Run: headless pygame with SDL's dummy video driver; simulated clock (each Clock.tick advances the game by its frame time, no real sleeping); random seed 0; keys injected as events and as key.get_pressed() state; mouse plan: one left click at the window centre at the start of phase 2, then a move to the lower-right quarter at the start of phase 3.
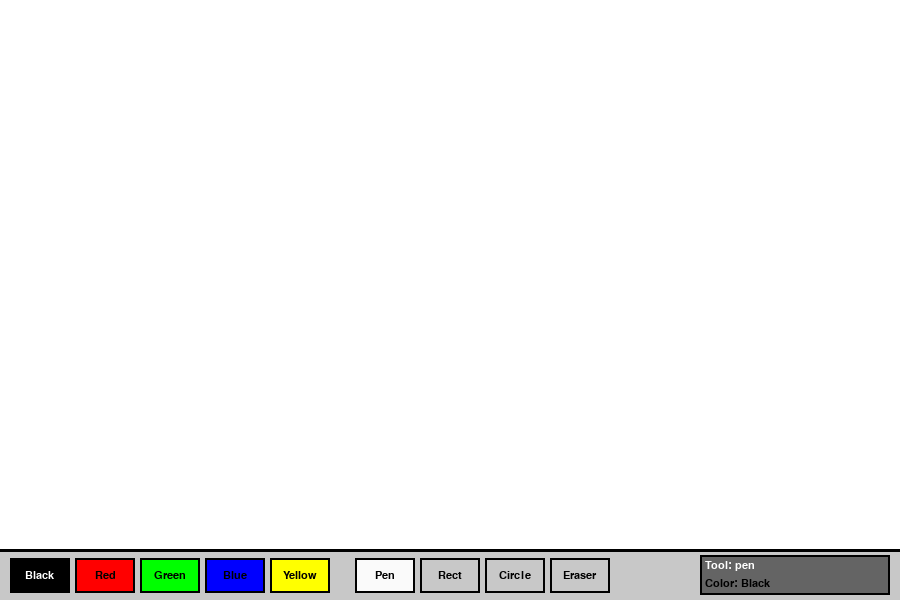
Frame 1 of 4 · flips 1–60 · no input
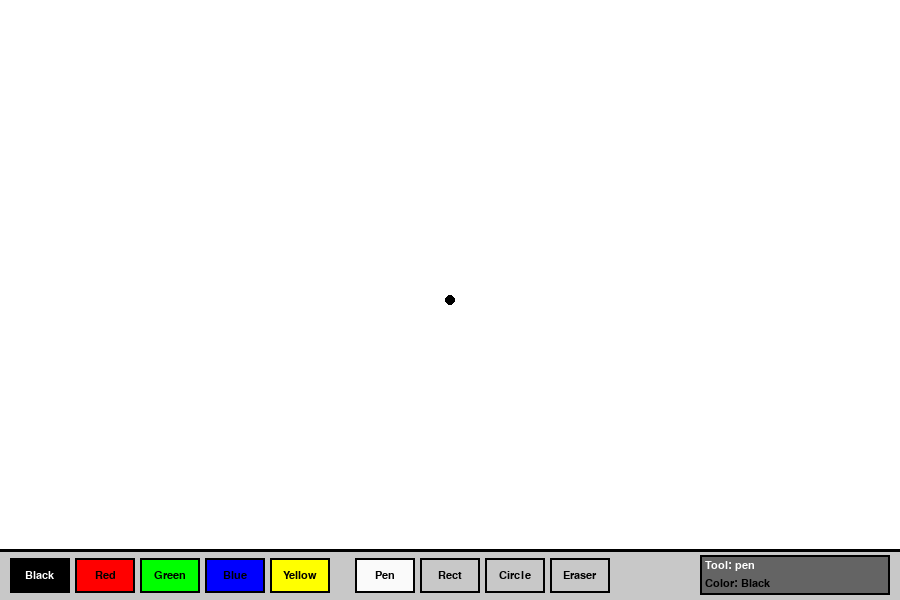
Frame 2 of 4 · flips 61–180 · clicked the window centre · tapped SPACE, RETURN · held RIGHT (→), D
Frame 3 of 4 · flips 181–300 · moved the mouse to the lower-right quarter · held DOWN (↓), S · screen unchanged from frame 2, image omitted
Frame 4 of 4 · flips 301–420 · held LEFT (←), A, UP (↑), W · screen unchanged from frame 3, image omitted

The pygame program that drew these frames:

import pygame
import sys

pygame.init()

WIDTH = 900
HEIGHT = 600
TOOLBAR_HEIGHT = 50
CANVAS_HEIGHT = HEIGHT - TOOLBAR_HEIGHT

WHITE = (255, 255, 255)
BLACK = (0, 0, 0)
RED = (255, 0, 0)
GREEN = (0, 255, 0)
BLUE = (0, 0, 255)
YELLOW = (255, 255, 0)
ORANGE = (255, 165, 0)
PURPLE = (128, 0, 128)
GRAY = (200, 200, 200)
DARK_GRAY = (100, 100, 100)

screen = pygame.display.set_mode((WIDTH, HEIGHT))
pygame.display.set_caption("Paint App - Student Project")
clock = pygame.time.Clock()

class Button:
    def __init__(self, x, y, w, h, text, color, text_color=BLACK):
        self.rect = pygame.Rect(x, y, w, h)
        self.text = text
        self.color = color
        self.text_color = text_color
        self.selected = False
    
    def draw(self, surface):
        color = self.color
        if self.selected:
            color = (min(255, color[0] + 50), min(255, color[1] + 50), min(255, color[2] + 50))
        
        pygame.draw.rect(surface, color, self.rect)
        pygame.draw.rect(surface, BLACK, self.rect, 2)
        
        font = pygame.font.SysFont("Arial", 16)
        text_surf = font.render(self.text, True, self.text_color)
        text_rect = text_surf.get_rect(center=self.rect.center)
        surface.blit(text_surf, text_rect)
    
    def check_click(self, pos):
        return self.rect.collidepoint(pos)

class PaintApp:
    def __init__(self):
        self.screen = screen
        self.clock = clock
        
        self.drawing = False
        self.start_pos = None
        self.last_pos = None
        self.tool = "pen"
        self.color = BLACK
        
        self.canvas = pygame.Surface((WIDTH, CANVAS_HEIGHT))
        self.canvas.fill(WHITE)
        
        self.create_buttons()
        self.running = True
    
    def create_buttons(self):
        btn_w = 60
        btn_h = 35
        y = CANVAS_HEIGHT + 8
        x = 10
        
        self.color_buttons = [
            Button(x, y, btn_w, btn_h, "Black", BLACK, WHITE),
            Button(x + btn_w + 5, y, btn_w, btn_h, "Red", RED),
            Button(x + (btn_w + 5) * 2, y, btn_w, btn_h, "Green", GREEN),
            Button(x + (btn_w + 5) * 3, y, btn_w, btn_h, "Blue", BLUE),
            Button(x + (btn_w + 5) * 4, y, btn_w, btn_h, "Yellow", YELLOW),
        ]
        
        tool_x = x + (btn_w + 5) * 5 + 20
        self.tool_buttons = [
            Button(tool_x, y, btn_w, btn_h, "Pen", GRAY),
            Button(tool_x + btn_w + 5, y, btn_w, btn_h, "Rect", GRAY),
            Button(tool_x + (btn_w + 5) * 2, y, btn_w, btn_h, "Circle", GRAY),
            Button(tool_x + (btn_w + 5) * 3, y, btn_w, btn_h, "Eraser", GRAY),
        ]
        
        self.clear_btn = Button(WIDTH - 70, y, 60, btn_h, "Clear", RED, WHITE)
        self.tool_buttons[0].selected = True
    
    def draw_toolbar(self):
        pygame.draw.rect(self.screen, GRAY, (0, CANVAS_HEIGHT, WIDTH, TOOLBAR_HEIGHT))
        pygame.draw.line(self.screen, BLACK, (0, CANVAS_HEIGHT), (WIDTH, CANVAS_HEIGHT), 3)
        
        for btn in self.color_buttons:
            btn.draw(self.screen)
        for btn in self.tool_buttons:
            btn.draw(self.screen)
        self.clear_btn.draw(self.screen)
        
        font = pygame.font.SysFont("Arial", 16)
        info_bg = pygame.Rect(WIDTH - 200, CANVAS_HEIGHT + 5, 190, 40)
        pygame.draw.rect(self.screen, DARK_GRAY, info_bg)
        pygame.draw.rect(self.screen, BLACK, info_bg, 2)
        
        tool_text = font.render(f"Tool: {self.tool}", True, WHITE)
        color_text = font.render(f"Color: {self.get_color_name()}", True, self.color)
        
        self.screen.blit(tool_text, (WIDTH - 195, CANVAS_HEIGHT + 10))
        self.screen.blit(color_text, (WIDTH - 195, CANVAS_HEIGHT + 28))
    
    def get_color_name(self):
        colors = {BLACK: "Black", RED: "Red", GREEN: "Green", BLUE: "Blue", YELLOW: "Yellow"}
        return colors.get(self.color, "Color")
    
    def draw_on_canvas(self, pos):
        if self.tool == "pen":
            pygame.draw.circle(self.canvas, self.color, pos, 5)
        elif self.tool == "eraser":
            pygame.draw.circle(self.canvas, WHITE, pos, 10)
    
    def draw_line(self, start, end):
        if self.tool == "pen":
            pygame.draw.line(self.canvas, self.color, start, end, 10)
        elif self.tool == "eraser":
            pygame.draw.line(self.canvas, WHITE, start, end, 20)
    
    def draw_shape(self, start, end):
        x1, y1 = start
        x2, y2 = end
        rect = pygame.Rect(min(x1, x2), min(y1, y2), abs(x2 - x1), abs(y2 - y1))
        
        if self.tool == "rect":
            pygame.draw.rect(self.canvas, self.color, rect, 3)
        elif self.tool == "circle":
            radius = int(((x2 - x1) ** 2 + (y2 - y1) ** 2) ** 0.5)
            pygame.draw.circle(self.canvas, self.color, start, radius, 3)
    
    def draw_shape_preview(self, start, end):
        x1, y1 = start
        x2, y2 = end
        rect = pygame.Rect(min(x1, x2), min(y1, y2), abs(x2 - x1), abs(y2 - y1))
        
        if self.tool == "rect":
            pygame.draw.rect(self.screen, self.color, rect, 3)
        elif self.tool == "circle":
            radius = int(((x2 - x1) ** 2 + (y2 - y1) ** 2) ** 0.5)
            pygame.draw.circle(self.screen, self.color, start, radius, 3)
    
    def handle_events(self):
        for event in pygame.event.get():
            if event.type == pygame.QUIT:
                self.running = False
            
            if event.type == pygame.MOUSEBUTTONDOWN and event.button == 1:
                pos = event.pos
                
                for btn in self.color_buttons:
                    if btn.check_click(pos):
                        color_map = {"Black": BLACK, "Red": RED, "Green": GREEN,
                                    "Blue": BLUE, "Yellow": YELLOW}
                        self.color = color_map.get(btn.text, BLACK)
                
                for i, btn in enumerate(self.tool_buttons):
                    if btn.check_click(pos):
                        for b in self.tool_buttons:
                            b.selected = False
                        btn.selected = True
                        tools = ["pen", "rect", "circle", "eraser"]
                        self.tool = tools[i]
                
                if self.clear_btn.check_click(pos):
                    self.canvas.fill(WHITE)
                
                if pos[1] < CANVAS_HEIGHT:
                    self.drawing = True
                    self.start_pos = pos
                    self.last_pos = pos
                    if self.tool not in ["rect", "circle"]:
                        self.draw_on_canvas(pos)
            
            elif event.type == pygame.MOUSEBUTTONUP and event.button == 1:
                if self.drawing and self.start_pos:
                    if self.tool in ["rect", "circle"]:
                        self.draw_shape(self.start_pos, event.pos)
                self.drawing = False
                self.start_pos = None
                self.last_pos = None
            
            elif event.type == pygame.MOUSEMOTION and self.drawing:
                pos = event.pos
                if pos[1] < CANVAS_HEIGHT:
                    if self.tool in ["rect", "circle"]:
                        pass
                    else:
                        if self.last_pos:
                            self.draw_line(self.last_pos, pos)
                        self.draw_on_canvas(pos)
                        self.last_pos = pos
    
    def draw(self):
        self.screen.blit(self.canvas, (0, 0))
        
        if self.drawing and self.start_pos and self.tool in ["rect", "circle"]:
            mouse_pos = pygame.mouse.get_pos()
            if mouse_pos[1] < CANVAS_HEIGHT:
                self.draw_shape_preview(self.start_pos, mouse_pos)
        
        self.draw_toolbar()
        pygame.display.flip()
    
    def run(self):
        while self.running:
            self.handle_events()
            self.draw()
            self.clock.tick(60)
        
        pygame.quit()
        sys.exit()

if __name__ == "__main__":
    app = PaintApp()
    app.run()
